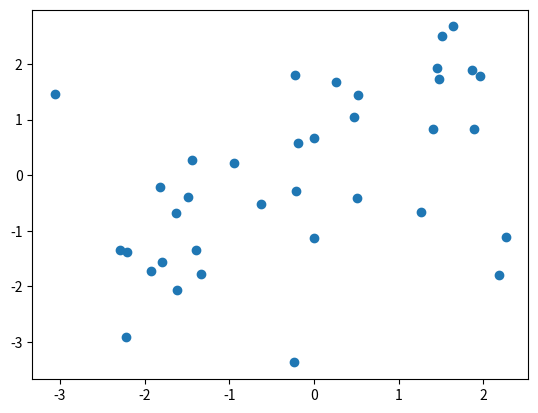

Here is the Python script that generated this plot:
import matplotlib.pyplot as plt 
import numpy as np

def plot_robot_points(points, path):
  plt.scatter(points[0], points[1])
  plt.savefig(path)




points = [-3.0612e+00, -1.8024e-04, -2.1637e-01, -1.3943e+00, -2.3001e-01,
         -1.7962e+00, -1.6149e+00, -1.9244e+00, -1.6282e+00, -1.4444e+00,
         -1.8965e-01,  4.7003e-01, -1.5657e-03, -2.2031e+00, -2.2252e+00,
         -1.3282e+00, -6.2379e-01,  1.4062e+00,  1.2613e+00, -1.8164e+00,
         -2.2382e-01,  2.6187e-01,  1.8919e+00,  2.2653e+00, -2.2906e+00,
         -1.4876e+00, -9.3966e-01,  1.4543e+00,  1.6375e+00,  1.9619e+00,
          2.1859e+00,  5.0951e-01,  5.2255e-01,  1.8719e+00,  1.5119e+00,
          1.4772e+00,  1.4541e+00, -1.1229e+00, -2.7613e-01, -1.3543e+00,
         -3.3717e+00, -1.5559e+00, -2.0619e+00, -1.7218e+00, -6.8420e-01,
          2.6633e-01,  5.8759e-01,  1.0402e+00,  6.7333e-01, -1.3874e+00,
         -2.9150e+00, -1.7868e+00, -5.2244e-01,  8.2858e-01, -6.6172e-01,
         -2.1469e-01,  1.8055e+00,  1.6781e+00,  8.3672e-01, -1.1181e+00,
         -1.3476e+00, -3.8582e-01,  2.2775e-01,  1.9268e+00,  2.6780e+00,
          1.7902e+00, -1.7878e+00, -4.0400e-01,  1.4488e+00,  1.8950e+00,
          2.5100e+00,  1.7311e+00]
points = np.asarray(points).reshape(2, -1)
#center_of_mass = np.expand_dims(np.mean(points, axis=-1), 1)
#points = points - center_of_mass
#points = points.flatten()

#points = points.reshape(2, -1)

plot_robot_points(points, "test.png")